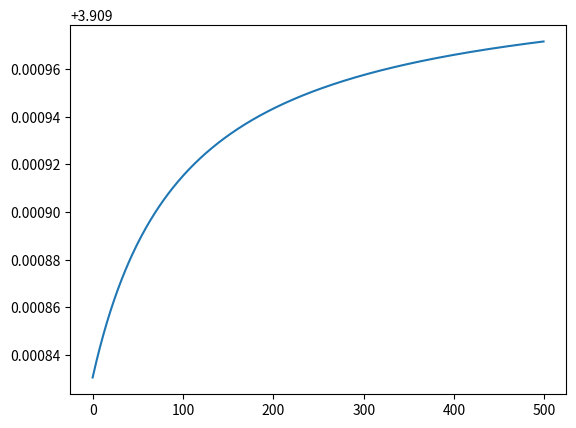

Reproduce this figure in Python.
import matplotlib.pyplot as plt
import numpy as np
from numpy import arange, array


class Plotter():
    def __init__(self):
        self.a = 0.141
        self.b = 3.91
        self.R = 8.314
        self.T = np.arange(100, 600, 1)
    def main(self):
        grid = self.Cal()
        self.Plot(grid)

    def Cal(self):
        return self.b - (self.a/(self.R*self.T))
    def Plot(self,grid):
        plt.plot(grid)
        plt.show()

p = Plotter()
p.main()